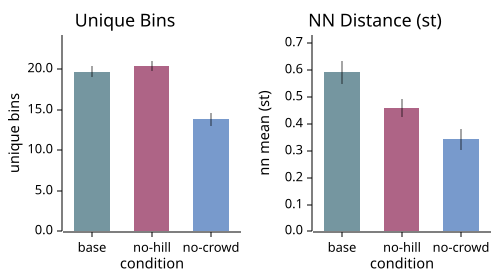

The data file committed next to this chart (first rows):
cond, metric, mean, std, ci95, n
baseline, unique_bins, 19.7, 1.646, 0.7215, 20
baseline, nn_mean, 0.5916, 0.09542, 0.04182, 20
baseline, semitone_var, 46.07, 10.24, 4.487, 20
baseline, semitone_mad, 5.38, 1.426, 0.625, 20
nohill, unique_bins, 20.35, 1.459, 0.6393, 20
nohill, nn_mean, 0.4583, 0.07879, 0.03453, 20
nohill, semitone_var, 45.35, 11.07, 4.851, 20
nohill, semitone_mad, 5.234, 1.466, 0.6424, 20
nocrowd, unique_bins, 13.8, 1.833, 0.8034, 20
nocrowd, nn_mean, 0.3422, 0.08977, 0.03935, 20
nocrowd, semitone_var, 45.48, 11.45, 5.017, 20
nocrowd, semitone_mad, 5.375, 2.094, 0.9177, 20
